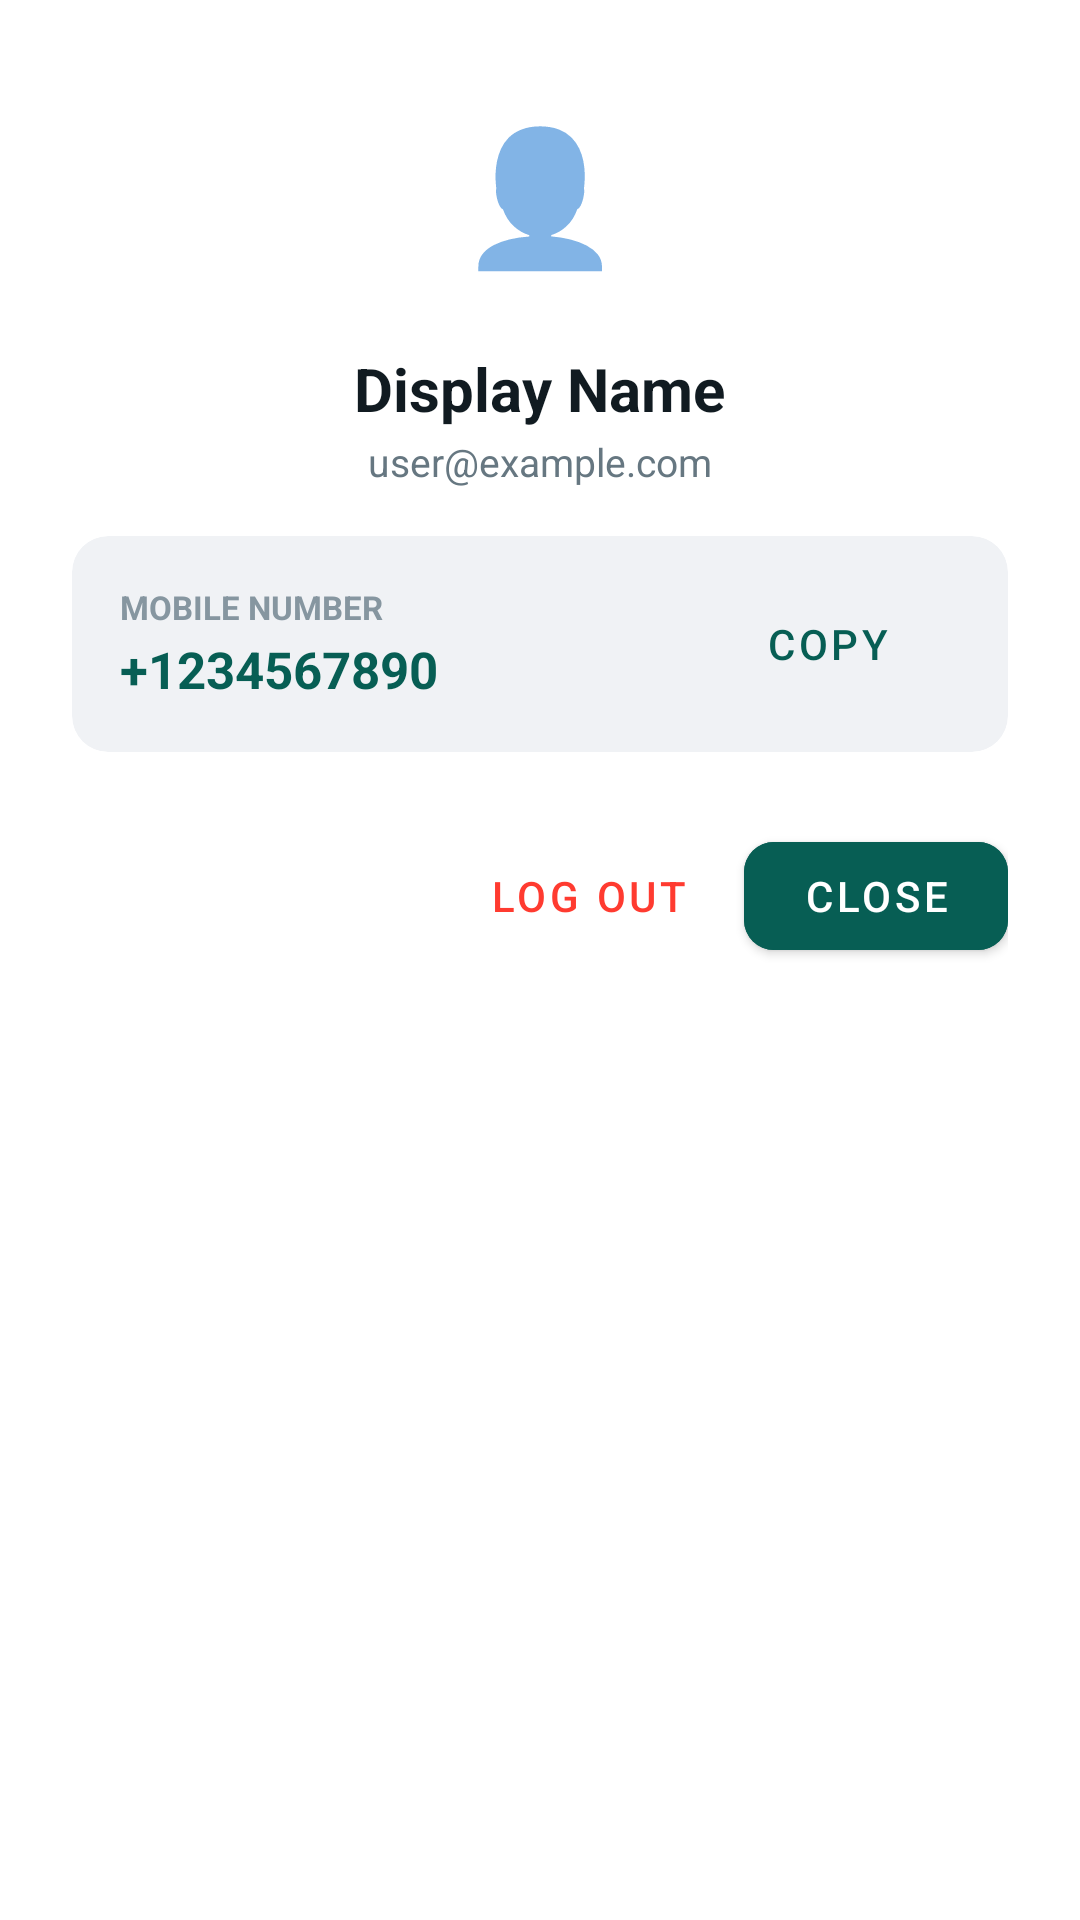

The Android layout XML behind this screen, and the referenced resources:
<!-- AndroidManifest.xml: application theme Theme.MyApplication -->
<!-- res/layout/dialog_profile.xml -->
<?xml version="1.0" encoding="utf-8"?>
<LinearLayout xmlns:android="http://schemas.android.com/apk/res/android"
    xmlns:app="http://schemas.android.com/apk/res-auto"
    android:layout_width="match_parent"
    android:layout_height="wrap_content"
    android:background="@color/white"
    android:gravity="center_horizontal"
    android:orientation="vertical"
    android:padding="24dp">

    <TextView
        android:id="@+id/tv_profile_emoji"
        android:layout_width="80dp"
        android:layout_height="80dp"
        android:background="@drawable/emoji_bg"
        android:gravity="center"
        android:text="👤"
        android:textSize="44sp" />

    <TextView
        android:id="@+id/tv_profile_name"
        android:layout_width="wrap_content"
        android:layout_height="wrap_content"
        android:layout_marginTop="12dp"
        android:text="Display Name"
        android:textColor="@color/text_primary"
        android:textSize="20sp"
        android:textStyle="bold" />

    <TextView
        android:id="@+id/tv_profile_email"
        android:layout_width="wrap_content"
        android:layout_height="wrap_content"
        android:layout_marginTop="2dp"
        android:text="user@example.com"
        android:textColor="@color/text_secondary"
        android:textSize="13sp" />

    
    <androidx.cardview.widget.CardView
        android:layout_width="match_parent"
        android:layout_height="wrap_content"
        android:layout_marginTop="16dp"
        app:cardBackgroundColor="#F0F2F5"
        app:cardCornerRadius="12dp"
        app:cardElevation="0dp">

        <LinearLayout
            android:layout_width="match_parent"
            android:layout_height="wrap_content"
            android:gravity="center_vertical"
            android:orientation="horizontal"
            android:paddingHorizontal="16dp"
            android:paddingVertical="12dp">

            <LinearLayout
                android:layout_width="0dp"
                android:layout_height="wrap_content"
                android:layout_weight="1"
                android:orientation="vertical">

                <TextView
                    android:layout_width="wrap_content"
                    android:layout_height="wrap_content"
                    android:text="MOBILE NUMBER"
                    android:textColor="@color/text_muted"
                    android:textSize="11sp"
                    android:textStyle="bold" />

                <TextView
                    android:id="@+id/tv_profile_phone"
                    android:layout_width="wrap_content"
                    android:layout_height="wrap_content"
                    android:layout_marginTop="2dp"
                    android:text="+1234567890"
                    android:textColor="@color/teal_header"
                    android:textSize="17sp"
                    android:textStyle="bold" />
            </LinearLayout>

            <com.google.android.material.button.MaterialButton
                android:id="@+id/btn_copy_phone"
                style="@style/Widget.MaterialComponents.Button.TextButton"
                android:layout_width="wrap_content"
                android:layout_height="wrap_content"
                android:text="Copy"
                android:textColor="@color/teal_header" />
        </LinearLayout>
    </androidx.cardview.widget.CardView>

    <LinearLayout
        android:layout_width="match_parent"
        android:layout_height="wrap_content"
        android:layout_marginTop="24dp"
        android:gravity="end"
        android:orientation="horizontal">

        <com.google.android.material.button.MaterialButton
            android:id="@+id/btn_profile_logout"
            style="@style/Widget.MaterialComponents.Button.TextButton"
            android:layout_width="wrap_content"
            android:layout_height="wrap_content"
            android:text="@string/logout"
            android:textColor="@color/call_red" />

        <com.google.android.material.button.MaterialButton
            android:id="@+id/btn_profile_close"
            android:layout_width="wrap_content"
            android:layout_height="wrap_content"
            android:layout_marginStart="8dp"
            android:backgroundTint="@color/teal_header"
            android:text="Close"
            app:cornerRadius="10dp" />
    </LinearLayout>

</LinearLayout>
<!-- resources referenced by this layout -->
<resources>
  <color name="call_red">#FF3B30</color>
  <color name="teal_header">#075E54</color>
  <color name="text_muted">#8696A0</color>
  <color name="text_primary">#111B21</color>
  <color name="text_secondary">#667781</color>
  <color name="white">#FFFFFFFF</color>
  <string name="logout">Log Out</string>
  <style name="Theme.MyApplication" parent="Theme.MaterialComponents.DayNight.NoActionBar">
          <item name="colorPrimary">@color/teal_header</item>
          <item name="colorPrimaryDark">@color/teal_header_dark</item>
          <item name="colorAccent">@color/accent_blue</item>
          <item name="android:statusBarColor">@color/teal_header_dark</item>
          <item name="android:windowLightStatusBar">false</item>
      </style>
  <color name="teal_header_dark">#054C44</color>
  <color name="accent_blue">#34B7F1</color>
</resources>
